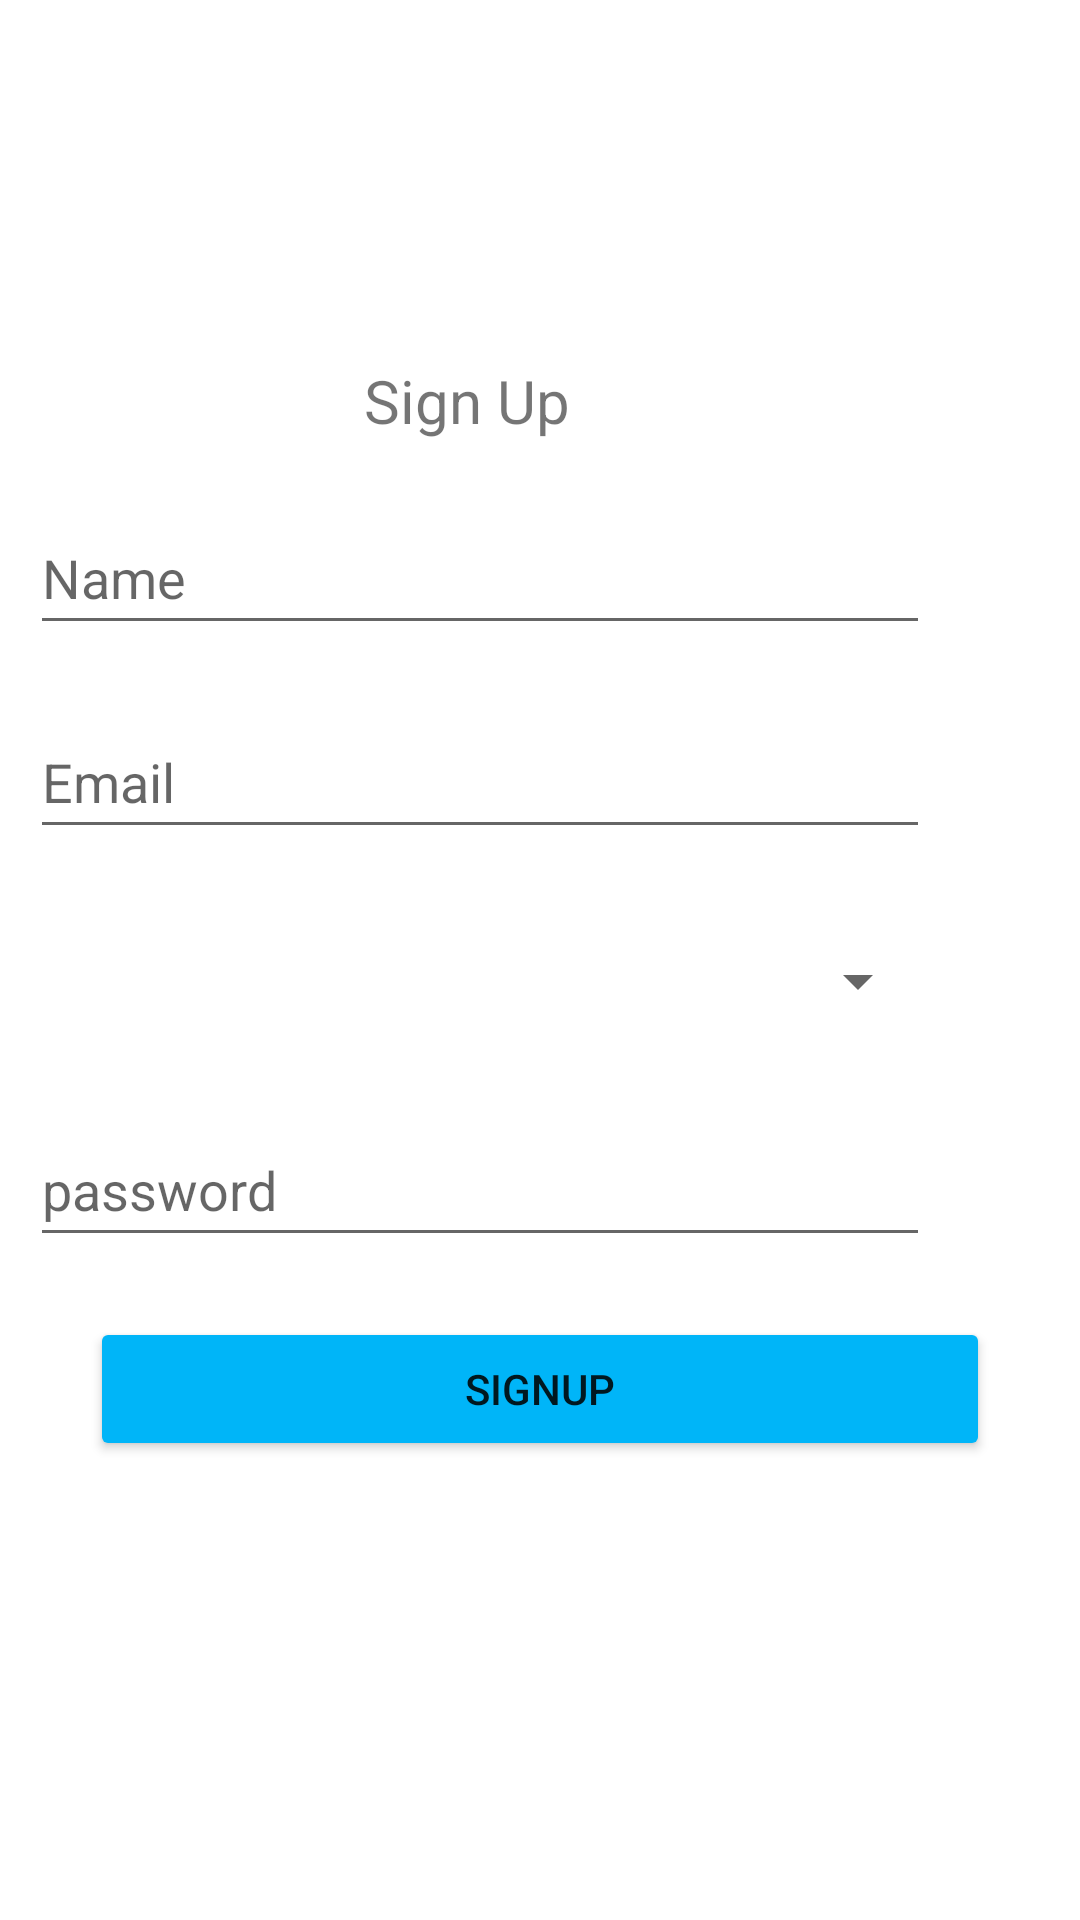

The Android layout XML behind this screen, and the referenced resources:
<!-- AndroidManifest.xml: application theme Theme.Realofferhubmobile -->
<!-- res/layout/activity_sign_up.xml -->
<?xml version="1.0" encoding="utf-8"?>
<androidx.constraintlayout.widget.ConstraintLayout xmlns:android="http://schemas.android.com/apk/res/android"
    xmlns:app="http://schemas.android.com/apk/res-auto"
    xmlns:tools="http://schemas.android.com/tools"
    android:layout_width="match_parent"
    android:layout_height="match_parent"
    tools:context=".activities.auth.SignUpActivity">

    <EditText
        android:id="@+id/SignUpActivityTextEditName"
        android:layout_width="300dp"
        android:layout_height="wrap_content"
        android:layout_marginTop="20dp"
        android:layout_marginEnd="50dp"
        android:ems="10"
        android:hint="Name"
        android:inputType="textPersonName"
        android:minHeight="48dp"
        app:layout_constraintEnd_toEndOf="parent"
        app:layout_constraintTop_toBottomOf="@+id/SignUpActivityTextViewSignUp" />

    <EditText
        android:id="@+id/SignUpActivityTextEditEmail"
        android:layout_width="300dp"
        android:layout_height="wrap_content"
        android:layout_marginTop="20dp"
        android:layout_marginEnd="50dp"
        android:ems="10"
        android:hint="Email"
        android:inputType="textPersonName"
        android:minHeight="48dp"
        app:layout_constraintEnd_toEndOf="parent"
        app:layout_constraintTop_toBottomOf="@+id/SignUpActivityTextEditName" />

    <Spinner
        android:id="@+id/SignUpActivitySpinnerRole"
        android:layout_width="300dp"
        android:layout_height="wrap_content"
        android:layout_marginTop="20dp"
        android:layout_marginEnd="50dp"
        android:minHeight="48dp"
        android:spinnerMode="dropdown"
        app:layout_constraintEnd_toEndOf="parent"
        app:layout_constraintTop_toBottomOf="@+id/SignUpActivityTextEditEmail" />

    <EditText
        android:id="@+id/SignUpActivityeditTextTextPassword"
        android:layout_width="300dp"
        android:layout_height="wrap_content"
        android:layout_marginTop="20dp"
        android:layout_marginEnd="50dp"
        android:ems="10"
        android:hint="password"
        android:inputType="textPassword"
        android:minHeight="48dp"
        app:layout_constraintEnd_toEndOf="parent"
        app:layout_constraintTop_toBottomOf="@+id/SignUpActivitySpinnerRole" />

    <Button
        android:id="@+id/SignUpActivityBtnSignUp"
        android:layout_width="300dp"
        android:layout_height="48dp"
        android:layout_marginTop="20dp"
        android:backgroundTint="#00B5F8"
        android:text="SignUp"
        app:layout_constraintEnd_toEndOf="parent"
        app:layout_constraintStart_toStartOf="parent"
        app:layout_constraintTop_toBottomOf="@+id/SignUpActivityeditTextTextPassword" />

    <TextView
        android:id="@+id/SignUpActivityTextViewSignUp"
        android:layout_width="wrap_content"
        android:layout_height="wrap_content"
        android:layout_marginTop="120dp"
        android:layout_marginEnd="170dp"
        android:text="Sign Up"
        android:textSize="20sp"
        app:layout_constraintEnd_toEndOf="parent"
        app:layout_constraintTop_toTopOf="parent" />
</androidx.constraintlayout.widget.ConstraintLayout>
<!-- resources referenced by this layout -->
<resources>
  <style name="Theme.Realofferhubmobile" parent="Theme.MaterialComponents.DayNight.NoActionBar">
          
          <item name="colorPrimary">@color/purple_500</item>
          <item name="colorPrimaryVariant">@color/purple_700</item>
          <item name="colorOnPrimary">@color/white</item>
          
          <item name="colorSecondary">@color/teal_200</item>
          <item name="colorSecondaryVariant">@color/teal_700</item>
          <item name="colorOnSecondary">@color/black</item>
          
          <item name="android:statusBarColor">?attr/colorPrimaryVariant</item>
          
      </style>
  <color name="purple_500">#00B5F8</color>
  <color name="purple_700">#00B5F8</color>
  <color name="white">#FFFFFFFF</color>
  <color name="teal_200">#FF03DAC5</color>
  <color name="teal_700">#FF018786</color>
  <color name="black">#FF000000</color>
</resources>
